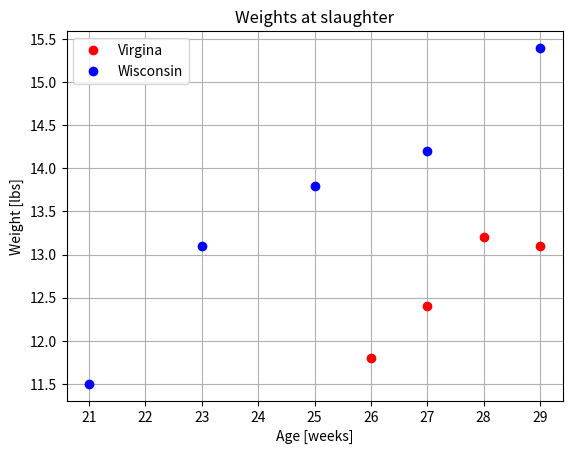

The script that saved this image:
import numpy as np
import matplotlib.pyplot as plt

age_V = [29., 27., 28., 26.]
weight_V = [13.1, 12.4, 13.2, 11.8]
age_W = [21., 27., 29., 23., 25.]
weight_W = [11.5, 14.2, 15.4, 13.1, 13.8]


plt.plot(age_V, weight_V, 'ro')
plt.plot(age_W, weight_W, 'bo')
plt.legend(['Virgina', 'Wisconsin'])
plt.title('Weights at slaughter')
plt.xlabel('Age [weeks]')
plt.ylabel('Weight [lbs]')
plt.grid()
plt.show()

